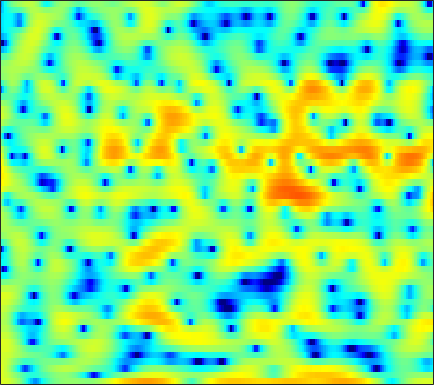

The file beside this chart, header and first rows:
4.0368, 3.9948, 3.8451, 3.5893, 3.3193, 2.8421, 2.229, 1.6725, 0.76341, -0.34745, -1.6713, -2.8509, -4.6743, -6.7888, -8.5072, -10.421, -10.69, -9.5963, -7.7031, -5.8657, -4.3339, -3.3759, -2.3533, -1.5375
4.104, 3.783, 3.283, 2.706, 2.228, 1.531, 0.775, 0.1783, -0.6376, -1.459, -2.247, -2.795, -3.425, -3.914, -4.138, -4.23, -4.094, -3.85, -3.377, -2.802, -2.187, -1.723, -1.137, -0.6125
4.397, 3.886, 3.069, 2.072, 1.192, -0.1919, -1.87, -3.359, -5.775, -8.82, -12.44, -14.6, -13.62, -10.54, -8.476, -6.303, -4.621, -3.578, -2.409, -1.431, -0.6072, -0.07921, 0.5368, 1.053
4, 3.719, 3.228, 2.611, 2.062, 1.229, 0.3002, -0.4337, -1.39, -2.265, -2.927, -3.224, -3.334, -3.149, -2.873, -2.422, -1.956, -1.624, -1.232, -0.9176, -0.6889, -0.5692, -0.4717, -0.4308
3.659, 3.645, 3.523, 3.296, 3.065, 2.688, 2.251, 1.901, 1.427, 0.9628, 0.5299, 0.2382, -0.1053, -0.387, -0.5557, -0.7505, -0.9186, -1.039, -1.225, -1.473, -1.817, -2.17, -2.786, -3.645
3.91, 3.995, 3.969, 3.789, 3.561, 3.141, 2.599, 2.123, 1.405, 0.6122, -0.2236, -0.8489, -1.634, -2.291, -2.656, -2.929, -2.961, -2.868, -2.666, -2.467, -2.341, -2.322, -2.466, -2.804
4.189, 4.209, 4.072, 3.76, 3.41, 2.789, 1.962, 1.202, -0.01883, -1.539, -3.422, -5.165, -8.153, -12.35, -16.31, -16.45, -11.7, -8.947, -6.295, -4.398, -3.015, -2.19, -1.344, -0.7214
3.441, 3.355, 3.107, 2.693, 2.261, 1.544, 0.6668, -0.1071, -1.273, -2.587, -4.04, -5.185, -6.697, -7.983, -8.57, -8.606, -7.815, -6.886, -5.484, -4.069, -2.743, -1.842, -0.7863, 0.1125
2.482, 2.435, 2.161, 1.619, 1.061, 0.1422, -0.9505, -1.838, -3.025, -4.194, -5.25, -5.947, -6.727, -7.347, -7.704, -7.936, -7.773, -7.305, -6.26, -4.889, -3.291, -2.1, -0.6139, 0.6859
2.052, 2.083, 1.703, 0.8625, -0.1076, -1.884, -4.262, -6.499, -9.975, -12.79, -12.8, -11.77, -10.79, -10.71, -11.37, -13.5, -18.65, -30.22, -17.21, -9.912, -5.633, -3.288, -0.8493, 1.05
2.583, 2.429, 1.912, 1.025, 0.09165, -1.521, -3.565, -5.324, -7.647, -9.209, -9.318, -8.809, -8.06, -7.554, -7.339, -7.221, -7.058, -6.728, -5.785, -4.375, -2.724, -1.503, -0.01858, 1.25
3.24, 3.076, 2.68, 2.129, 1.597, 0.7721, -0.152, -0.8669, -1.765, -2.566, -3.213, -3.586, -3.951, -4.144, -4.194, -4.107, -3.836, -3.502, -2.89, -2.166, -1.369, -0.7646, 0.005242, 0.6657
3.927, 3.879, 3.694, 3.359, 3.014, 2.44, 1.744, 1.139, 0.2344, -0.7619, -1.85, -2.728, -3.916, -5.042, -5.712, -6.119, -5.792, -5.179, -4.095, -2.927, -1.852, -1.174, -0.4542, 0.05115
4.029, 4.099, 4.065, 3.874, 3.635, 3.193, 2.599, 2.032, 1.095, -0.08375, -1.593, -3.017, -5.501, -9.174, -13.63, -32.23, -15.52, -10.31, -6.397, -3.916, -2.206, -1.268, -0.4024, 0.089
2.437, 2.53, 2.587, 2.554, 2.478, 2.275, 1.961, 1.647, 1.099, 0.391, -0.4732, -1.225, -2.312, -3.38, -4.042, -4.477, -4.255, -3.744, -2.791, -1.804, -0.9553, -0.4274, 0.095, 0.3755
-0.5391, -0.4883, -0.3558, -0.1382, 0.04376, 0.2839, 0.4618, 0.5401, 0.5517, 0.4508, 0.2496, 0.05424, -0.2416, -0.5148, -0.6735, -0.7802, -0.7595, -0.6492, -0.402, -0.07481, 0.2718, 0.5038, 0.7501, 0.8956
-5.622, -5.917, -5.574, -4.496, -3.494, -2.191, -1.11, -0.4837, 0.1267, 0.488, 0.6309, 0.6193, 0.4857, 0.2533, 0.06694, -0.1536, -0.2702, -0.253, -0.09158, 0.2109, 0.6215, 0.9441, 1.325, 1.625
-13.58, -21.32, -16.55, -9.171, -6.052, -3.224, -1.292, -0.2441, 0.6991, 1.214, 1.339, 1.2, 0.7035, -0.1268, -0.9474, -2.203, -3.346, -3.729, -3.298, -2.07, -0.6575, 0.3198, 1.401, 2.2
-5.433, -5.492, -4.9, -3.708, -2.602, -1.115, 0.1628, 0.934, 1.667, 2.03, 2.001, 1.698, 0.8638, -0.5474, -2.123, -5.245, -10.64, -16.78, -11.42, -5.655, -2.303, -0.6212, 0.9729, 2.01
-7.008, -6.381, -4.945, -3.29, -2.086, -0.6382, 0.569, 1.269, 1.946, 2.303, 2.345, 2.163, 1.673, 0.9192, 0.224, -0.7666, -1.605, -1.921, -1.841, -1.285, -0.4737, 0.1429, 0.8268, 1.288
-22.68, -13.12, -7.371, -3.95, -2.098, -0.2567, 1.086, 1.823, 2.482, 2.831, 2.89, 2.773, 2.414, 1.88, 1.402, 0.7248, 0.1176, -0.2581, -0.5576, -0.5881, -0.4074, -0.159, 0.1837, 0.4451
-3.616, -3, -1.8, -0.4844, 0.4417, 1.485, 2.27, 2.698, 3.051, 3.153, 3.006, 2.735, 2.147, 1.288, 0.4657, -0.8576, -2.433, -3.683, -5.057, -5.383, -4.527, -3.507, -2.147, -1.068
0.6072, 0.8548, 1.224, 1.614, 1.886, 2.2, 2.416, 2.501, 2.5, 2.343, 2.012, 1.625, 0.9032, -0.1114, -1.128, -2.946, -5.557, -8.379, -14.38, -17.36, -10.48, -7.104, -4.167, -2.244
1.651, 1.685, 1.682, 1.628, 1.556, 1.422, 1.262, 1.116, 0.8917, 0.6404, 0.3476, 0.09297, -0.3211, -0.8456, -1.321, -2.08, -2.913, -3.495, -4.044, -4.075, -3.557, -2.935, -1.984, -1.095
2.095, 1.85, 1.443, 0.9458, 0.5298, -0.07963, -0.7045, -1.151, -1.634, -1.934, -1.999, -1.915, -1.687, -1.425, -1.24, -1.027, -0.8657, -0.7574, -0.5875, -0.3903, -0.1204, 0.09326, 0.388, 0.6376
2.508, 1.912, 1.02, 0.007654, -0.8514, -2.167, -3.764, -5.126, -6.957, -7.998, -7.301, -5.978, -4.069, -2.422, -1.416, -0.3508, 0.4498, 0.9081, 1.391, 1.737, 1.974, 2.099, 2.169, 2.132
1.926, 0.8376, -0.5555, -1.796, -2.682, -3.932, -5.619, -7.447, -11.16, -15.46, -11.99, -8.19, -4.619, -2.165, -0.8314, 0.4864, 1.428, 1.951, 2.428, 2.745, 2.898, 2.936, 2.884, 2.724
-0.5085, -3.391, -7.443, -8.382, -6.832, -4.966, -3.878, -3.49, -3.207, -2.852, -2.199, -1.522, -0.5318, 0.401, 0.991, 1.594, 1.996, 2.177, 2.282, 2.261, 2.175, 2.057, 1.893, 1.714
1.554, -0.8269, -3.791, -4.448, -3.373, -1.635, -0.359, 0.3023, 0.9158, 1.315, 1.581, 1.71, 1.808, 1.773, 1.675, 1.428, 1.037, 0.6574, 0.1153, -0.5268, -1.15, -1.605, -2.124, -2.408
5.201, 4.361, 3.418, 2.77, 2.489, 2.316, 2.246, 2.219, 2.123, 1.933, 1.625, 1.297, 0.7142, -0.05888, -0.7951, -1.975, -3.355, -4.475, -6.005, -7.42, -8.78, -9.882, -11.85, -14.42
6.237, 5.689, 4.96, 4.278, 3.798, 3.194, 2.651, 2.249, 1.693, 1.084, 0.3723, -0.2533, -1.281, -2.57, -3.796, -5.891, -8.651, -11.39, -16.19, -19.88, -18.21, -16.66, -15.8, -16.04
6.547, 5.945, 5.085, 4.203, 3.555, 2.726, 1.944, 1.371, 0.6489, -0.05839, -0.7934, -1.388, -2.263, -3.337, -4.301, -5.886, -7.942, -9.781, -12.46, -13.94, -13.1, -11.79, -10.14, -8.701
6.472, 5.522, 4.173, 2.781, 1.8, 0.6268, -0.3638, -0.973, -1.655, -2.25, -2.712, -2.976, -3.212, -3.346, -3.414, -3.566, -3.858, -4.051, -4.28, -4.273, -4.07, -3.747, -3.203, -2.589
5.81, 4.174, 1.625, -1.22, -3.32, -5.363, -6.084, -6.113, -6.315, -6.909, -7.682, -7.877, -7.078, -5.296, -3.942, -2.362, -1.139, -0.4517, 0.2766, 0.7884, 1.124, 1.294, 1.446, 1.5
4.874, 2.787, -0.711, -5.533, -10.88, -18.83, -12.67, -10.13, -9.137, -10.19, -14, -19.45, -13.88, -7.236, -4.094, -1.228, 0.807, 1.881, 2.914, 3.527, 3.85, 3.872, 3.631, 3.073
3.131, 1.494, -0.7379, -2.83, -4.18, -5.306, -5.686, -5.667, -5.438, -5.251, -4.975, -4.53, -3.485, -1.963, -0.7491, 0.8121, 2.074, 2.84, 3.552, 3.988, 4.103, 3.98, 3.477, 2.539
-0.5559, -2.343, -4.593, -6.049, -6.404, -6.002, -5.232, -4.571, -3.707, -2.891, -2.094, -1.495, -0.6799, 0.1262, 0.723, 1.476, 2.132, 2.542, 2.95, 3.187, 3.206, 3.091, 2.746, 2.154
-3.58, -6.707, -13.44, -34.99, -15.76, -9.453, -6.316, -4.741, -3.235, -2.107, -1.233, -0.6881, -0.04694, 0.4821, 0.8331, 1.191, 1.476, 1.628, 1.796, 1.88, 1.94, 1.954, 1.957, 1.915
-0.8726, -2.192, -3.813, -4.737, -4.8, -4.228, -3.372, -2.724, -1.968, -1.35, -0.8569, -0.5568, -0.2482, -0.02153, 0.06321, 0.07909, -0.04152, -0.2022, -0.4696, -0.675, -0.6766, -0.502, -0.05167, 0.5755
2.317, 1.699, 0.8953, 0.2098, -0.2003, -0.6354, -0.9371, -1.114, -1.297, -1.398, -1.407, -1.372, -1.31, -1.303, -1.387, -1.684, -2.304, -3.027, -4.462, -6.266, -7.618, -7.222, -4.97, -2.442
3.739, 3.238, 2.487, 1.643, 0.9692, -0.03216, -1.14, -2.057, -3.253, -4.267, -4.789, -4.757, -4.288, -3.688, -3.356, -3.236, -3.599, -4.27, -5.974, -8.851, -12.48, -11.72, -6.994, -3.18
3.221, 2.76, 2.017, 1.085, 0.2253, -1.2, -3.064, -4.864, -8.198, -13.39, -19.4, -15.33, -10, -6.855, -5.301, -3.94, -3.164, -2.882, -2.727, -2.648, -2.389, -1.921, -0.95, 0.2375
1.218, 0.8921, 0.3976, -0.2337, -0.8652, -1.946, -3.368, -4.688, -6.732, -8.805, -9.893, -9.493, -7.899, -6.084, -4.827, -3.391, -2.224, -1.516, -0.715, -0.05678, 0.5397, 0.9556, 1.495, 2.007
-2.209, -2.114, -1.779, -1.495, -1.44, -1.638, -2.19, -2.776, -3.669, -4.552, -5.203, -5.398, -5.164, -4.388, -3.575, -2.349, -1.106, -0.2392, 0.7333, 1.517, 2.099, 2.409, 2.663, 2.749
-12.55, -7.755, -3.783, -1.597, -0.6534, -0.1001, -0.1795, -0.602, -1.661, -3.252, -5.379, -7.135, -8.374, -6.755, -4.657, -2.037, 0.004281, 1.197, 2.411, 3.237, 3.709, 3.86, 3.787, 3.381
-3.465, -2.51, -0.8491, 0.5274, 1.205, 1.646, 1.577, 1.161, 0.09223, -1.681, -4.383, -7.103, -9.817, -7.094, -4.248, -1.321, 0.7176, 1.804, 2.8, 3.365, 3.588, 3.541, 3.196, 2.495
0.3652, 0.6006, 1.003, 1.418, 1.663, 1.833, 1.774, 1.573, 1.112, 0.4625, -0.2465, -0.6983, -1.013, -0.8927, -0.5741, -0.04586, 0.428, 0.6728, 0.7951, 0.7142, 0.4615, 0.181, -0.2667, -0.7735
0.823, 1.036, 1.329, 1.603, 1.793, 1.987, 2.089, 2.104, 2.033, 1.879, 1.673, 1.501, 1.269, 1.027, 0.8342, 0.5124, 0.04442, -0.4356, -1.266, -2.312, -3.503, -4.349, -5.145, -5.308
0.1436, 0.3812, 0.7427, 1.139, 1.45, 1.851, 2.207, 2.431, 2.642, 2.759, 2.766, 2.697, 2.495, 2.149, 1.774, 1.097, 0.1473, -0.7922, -2.438, -4.71, -7.989, -11.57, -18.5, -15.66
-2.436, -2.205, -1.649, -0.8831, -0.2465, 0.6085, 1.405, 1.926, 2.502, 2.924, 3.179, 3.255, 3.199, 2.946, 2.609, 1.947, 1.024, 0.1309, -1.355, -3.224, -5.46, -7.199, -8.878, -8.787
-9.001, -8.846, -7.321, -5.171, -3.598, -1.762, -0.2476, 0.6879, 1.708, 2.478, 3.025, 3.293, 3.466, 3.429, 3.264, 2.847, 2.215, 1.603, 0.6226, -0.499, -1.667, -2.481, -3.373, -3.923
-21.14, -23.14, -13.73, -8.631, -6.054, -3.476, -1.53, -0.3646, 0.8975, 1.893, 2.663, 3.107, 3.523, 3.738, 3.769, 3.63, 3.267, 2.858, 2.119, 1.179, 0.06483, -0.8926, -2.284, -3.737
-9.646, -9.159, -7.891, -6.219, -4.944, -3.372, -2.02, -1.112, -0.03582, 0.9424, 1.832, 2.436, 3.129, 3.66, 3.923, 4.083, 4.001, 3.766, 3.213, 2.357, 1.148, -0.04001, -2.114, -5.062
-7.519, -6.75, -5.843, -5.067, -4.563, -4.039, -3.645, -3.353, -2.827, -1.98, -0.8083, 0.1727, 1.45, 2.541, 3.186, 3.782, 4.08, 4.098, 3.863, 3.32, 2.453, 1.596, 0.1459, -1.603
-7.277, -6.555, -5.867, -5.535, -5.584, -6.147, -7.421, -9.01, -11.48, -10.88, -6.934, -4.187, -1.354, 0.6766, 1.805, 2.872, 3.513, 3.768, 3.837, 3.649, 3.251, 2.837, 2.178, 1.461
-7.451, -6.763, -6.024, -5.601, -5.586, -6.045, -7.208, -8.575, -10.57, -10.02, -6.71, -4.249, -1.645, 0.2648, 1.3, 2.269, 2.847, 3.076, 3.159, 3.063, 2.858, 2.659, 2.383, 2.095
-8.951, -7.518, -5.873, -4.641, -3.963, -3.361, -3.02, -2.822, -2.468, -1.853, -0.9698, -0.2161, 0.7475, 1.54, 1.963, 2.263, 2.284, 2.126, 1.758, 1.295, 0.873, 0.6743, 0.6076, 0.7416
-10.24, -7.463, -4.824, -2.945, -1.885, -0.8066, 0.01357, 0.5064, 1.087, 1.596, 2.052, 2.347, 2.636, 2.73, 2.651, 2.281, 1.544, 0.7137, -0.7941, -2.716, -4.64, -5.386, -4.767, -3.131
